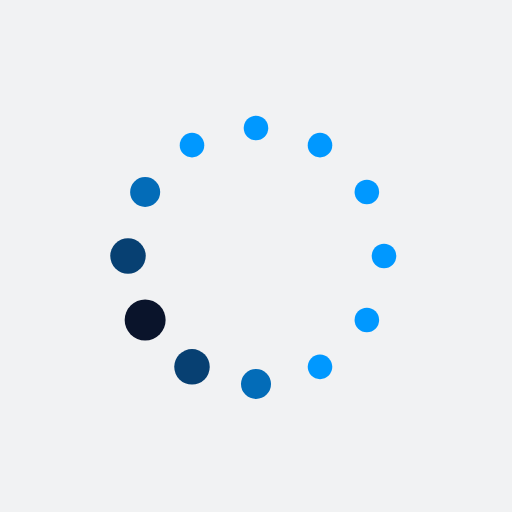
t = 0.00 s
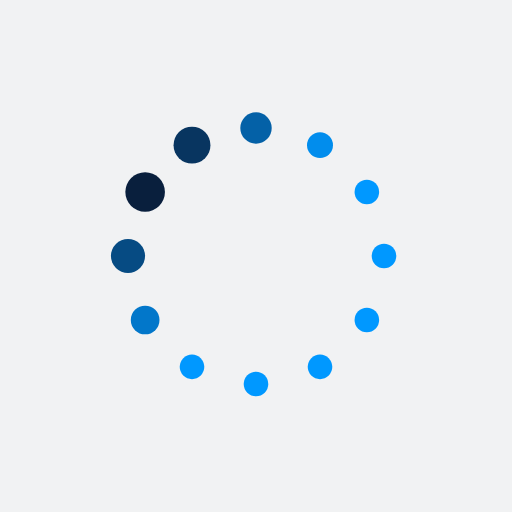
t = 0.27 s
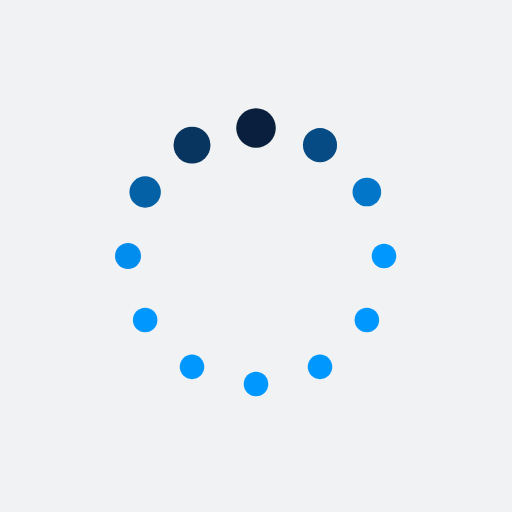
t = 0.45 s
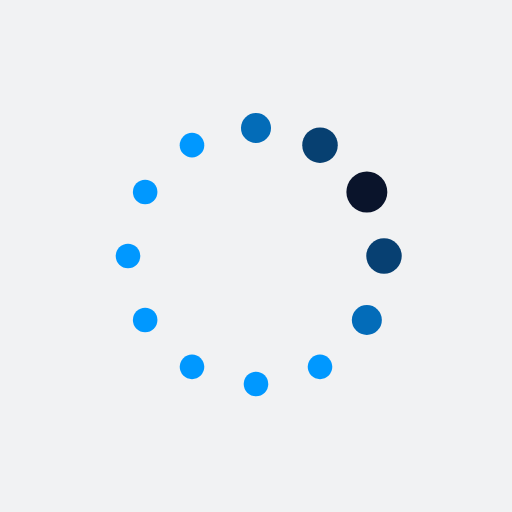
t = 0.71 s
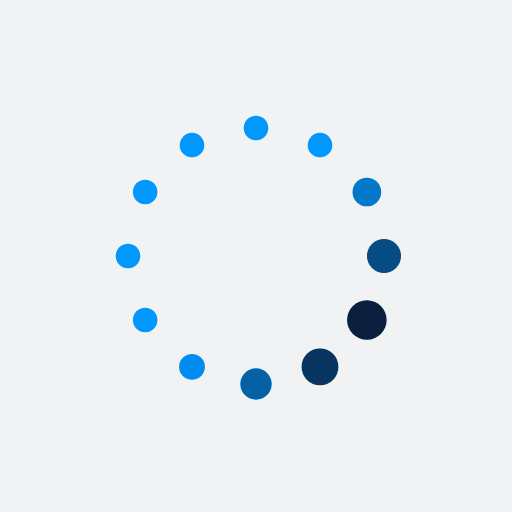
t = 0.98 s
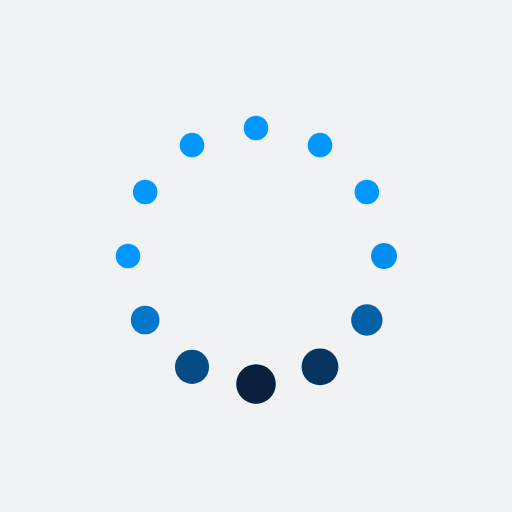
t = 1.16 s

The animated SVG that drew these frames (rendered in a browser with its animation timeline set to each time). Animation: 24 SMIL elements (animate=24); one cycle of 1.43 s, repeats indefinitely.

<?xml version="1.0" encoding="utf-8"?>
<svg xmlns="http://www.w3.org/2000/svg" xmlns:xlink="http://www.w3.org/1999/xlink" style="margin: auto; background: rgb(241, 242, 243); display: block; shape-rendering: auto;" width="128px" height="128px" viewBox="0 0 100 100" preserveAspectRatio="xMidYMid">
<circle cx="75" cy="50" fill="#0098ff" r="2.4">
  <animate attributeName="r" values="2.4;2.4;4;2.4;2.4" times="0;0.1;0.2;0.3;1" dur="1.4285714285714284s" repeatCount="indefinite" begin="-1.3095238095238095s"></animate>
  <animate attributeName="fill" values="#0098ff;#0098ff;#0a142b;#0098ff;#0098ff" repeatCount="indefinite" times="0;0.1;0.2;0.3;1" dur="1.4285714285714284s" begin="-1.3095238095238095s"></animate>
</circle><circle cx="71.65063509461098" cy="62.5" fill="#0098ff" r="2.4">
  <animate attributeName="r" values="2.4;2.4;4;2.4;2.4" times="0;0.1;0.2;0.3;1" dur="1.4285714285714284s" repeatCount="indefinite" begin="-1.1904761904761905s"></animate>
  <animate attributeName="fill" values="#0098ff;#0098ff;#0a142b;#0098ff;#0098ff" repeatCount="indefinite" times="0;0.1;0.2;0.3;1" dur="1.4285714285714284s" begin="-1.1904761904761905s"></animate>
</circle><circle cx="62.5" cy="71.65063509461096" fill="#0098ff" r="2.4">
  <animate attributeName="r" values="2.4;2.4;4;2.4;2.4" times="0;0.1;0.2;0.3;1" dur="1.4285714285714284s" repeatCount="indefinite" begin="-1.0714285714285714s"></animate>
  <animate attributeName="fill" values="#0098ff;#0098ff;#0a142b;#0098ff;#0098ff" repeatCount="indefinite" times="0;0.1;0.2;0.3;1" dur="1.4285714285714284s" begin="-1.0714285714285714s"></animate>
</circle><circle cx="50" cy="75" fill="#0098ff" r="2.4">
  <animate attributeName="r" values="2.4;2.4;4;2.4;2.4" times="0;0.1;0.2;0.3;1" dur="1.4285714285714284s" repeatCount="indefinite" begin="-0.9523809523809523s"></animate>
  <animate attributeName="fill" values="#0098ff;#0098ff;#0a142b;#0098ff;#0098ff" repeatCount="indefinite" times="0;0.1;0.2;0.3;1" dur="1.4285714285714284s" begin="-0.9523809523809523s"></animate>
</circle><circle cx="37.50000000000001" cy="71.65063509461098" fill="#0098ff" r="2.4">
  <animate attributeName="r" values="2.4;2.4;4;2.4;2.4" times="0;0.1;0.2;0.3;1" dur="1.4285714285714284s" repeatCount="indefinite" begin="-0.8333333333333333s"></animate>
  <animate attributeName="fill" values="#0098ff;#0098ff;#0a142b;#0098ff;#0098ff" repeatCount="indefinite" times="0;0.1;0.2;0.3;1" dur="1.4285714285714284s" begin="-0.8333333333333333s"></animate>
</circle><circle cx="28.34936490538903" cy="62.5" fill="#0098ff" r="2.4">
  <animate attributeName="r" values="2.4;2.4;4;2.4;2.4" times="0;0.1;0.2;0.3;1" dur="1.4285714285714284s" repeatCount="indefinite" begin="-0.7142857142857143s"></animate>
  <animate attributeName="fill" values="#0098ff;#0098ff;#0a142b;#0098ff;#0098ff" repeatCount="indefinite" times="0;0.1;0.2;0.3;1" dur="1.4285714285714284s" begin="-0.7142857142857143s"></animate>
</circle><circle cx="25" cy="50" fill="#0098ff" r="2.81473">
  <animate attributeName="r" values="2.4;2.4;4;2.4;2.4" times="0;0.1;0.2;0.3;1" dur="1.4285714285714284s" repeatCount="indefinite" begin="-0.5952380952380952s"></animate>
  <animate attributeName="fill" values="#0098ff;#0098ff;#0a142b;#0098ff;#0098ff" repeatCount="indefinite" times="0;0.1;0.2;0.3;1" dur="1.4285714285714284s" begin="-0.5952380952380952s"></animate>
</circle><circle cx="28.34936490538903" cy="37.50000000000001" fill="#0098ff" r="3.34806">
  <animate attributeName="r" values="2.4;2.4;4;2.4;2.4" times="0;0.1;0.2;0.3;1" dur="1.4285714285714284s" repeatCount="indefinite" begin="-0.47619047619047616s"></animate>
  <animate attributeName="fill" values="#0098ff;#0098ff;#0a142b;#0098ff;#0098ff" repeatCount="indefinite" times="0;0.1;0.2;0.3;1" dur="1.4285714285714284s" begin="-0.47619047619047616s"></animate>
</circle><circle cx="37.499999999999986" cy="28.349364905389038" fill="#0098ff" r="3.8814">
  <animate attributeName="r" values="2.4;2.4;4;2.4;2.4" times="0;0.1;0.2;0.3;1" dur="1.4285714285714284s" repeatCount="indefinite" begin="-0.35714285714285715s"></animate>
  <animate attributeName="fill" values="#0098ff;#0098ff;#0a142b;#0098ff;#0098ff" repeatCount="indefinite" times="0;0.1;0.2;0.3;1" dur="1.4285714285714284s" begin="-0.35714285714285715s"></animate>
</circle><circle cx="49.99999999999999" cy="25" fill="#0098ff" r="3.58527">
  <animate attributeName="r" values="2.4;2.4;4;2.4;2.4" times="0;0.1;0.2;0.3;1" dur="1.4285714285714284s" repeatCount="indefinite" begin="-0.23809523809523808s"></animate>
  <animate attributeName="fill" values="#0098ff;#0098ff;#0a142b;#0098ff;#0098ff" repeatCount="indefinite" times="0;0.1;0.2;0.3;1" dur="1.4285714285714284s" begin="-0.23809523809523808s"></animate>
</circle><circle cx="62.5" cy="28.349364905389034" fill="#0098ff" r="3.05194">
  <animate attributeName="r" values="2.4;2.4;4;2.4;2.4" times="0;0.1;0.2;0.3;1" dur="1.4285714285714284s" repeatCount="indefinite" begin="-0.11904761904761904s"></animate>
  <animate attributeName="fill" values="#0098ff;#0098ff;#0a142b;#0098ff;#0098ff" repeatCount="indefinite" times="0;0.1;0.2;0.3;1" dur="1.4285714285714284s" begin="-0.11904761904761904s"></animate>
</circle><circle cx="71.65063509461096" cy="37.499999999999986" fill="#0098ff" r="2.5186">
  <animate attributeName="r" values="2.4;2.4;4;2.4;2.4" times="0;0.1;0.2;0.3;1" dur="1.4285714285714284s" repeatCount="indefinite" begin="0s"></animate>
  <animate attributeName="fill" values="#0098ff;#0098ff;#0a142b;#0098ff;#0098ff" repeatCount="indefinite" times="0;0.1;0.2;0.3;1" dur="1.4285714285714284s" begin="0s"></animate>
</circle>
<!-- [ldio] generated by https://loading.io/ --></svg>